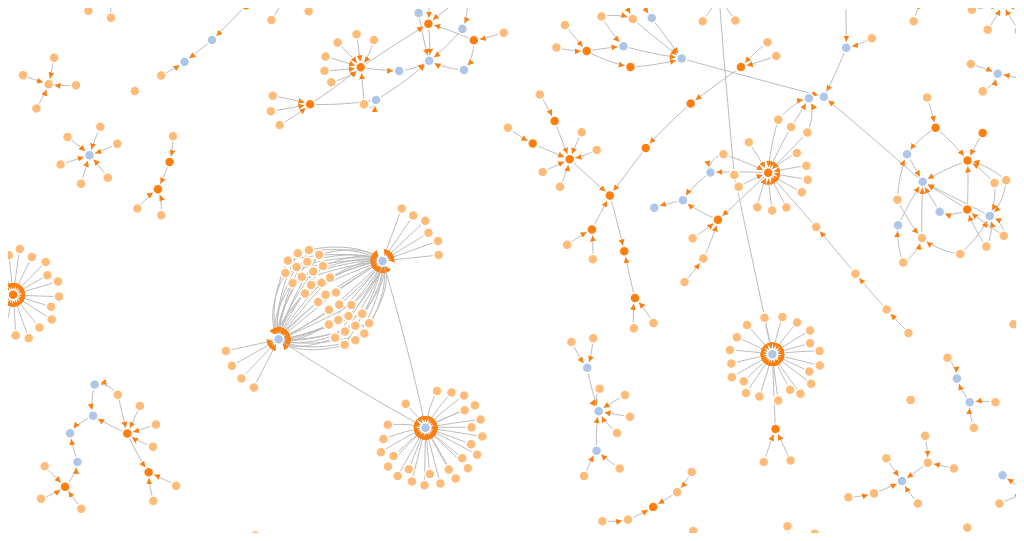
D3 v3 page, settled after 360 driven frames (6 s of simulated time); the page loaded 1 data file(s).



var endmarkers = [
    { id: 0, name: 'circle', path: 'M 0, 0  m -5, 0  a 5,5 0 1,0 10,0  a 5,5 0 1,0 -10,0', viewbox: '-6 -6 12 12' }
  , { id: 1, name: 'square', path: 'M 0,0 m -5,-5 L 5,-5 L 5,5 L -5,5 Z', viewbox: '-5 -5 10 10' }
  , { id: 2, name: 'arrow', path: 'M 0,0 m -5,-5 L 5,0 L -5,5 Z', viewbox: '-5 -5 10 10' }
  , { id: 2, name: 'stub', path: 'M 0,0 m -1,-5 L 1,-5 L 1,5 L -1,5 Z', viewbox: '-1 -5 2 10' }
  ]

var width = 960,
    height = 500;

var margin = {top: -5, right: -5, bottom: -5, left: -5};

var color = d3.scale.category20();






var force = d3.layout.force()
    .linkDistance(10)
    .linkStrength(2)
    .size([width, height]);

var svg = d3.select("body").append("svg")
    .attr("width", width)
    .attr("height", height)
    .append("g");

var defs = svg.append('svg:defs');


var paths = svg.append('svg:g')
    .attr('id', 'markers');


d3.json("infos/graph.json", function(error, graph) {
  if (error) throw error;

  var nodes = graph.nodes.slice(),
      links = [],
      bilinks = [];

  graph.links.forEach(function(link) {
    var s = nodes[link.source],
        t = nodes[link.target],
        i = {}; // intermediate node
    nodes.push(i);
    links.push({source: s, target: i}, {source: i, target: t});
    bilinks.push([s, i, t]);
  });

  force
      .nodes(nodes)
      .links(links)
      .start();

  var marker = defs.selectAll('marker')
    .data(endmarkers)
    .enter()
    .append('svg:marker')
      .attr('id', function(d){ return 'marker_' + d.name})
      .attr('markerHeight', 6)
      .attr('markerWidth', 6)
      .attr('markerUnits', 'strokeWidth')
      .attr('orient', 'auto')
      .attr('refX', 15)
      .attr('refY', 0)
      .attr('viewBox', function(d){ return d.viewbox })
      .append('svg:path')
        .attr('d', function(d){ return d.path })
        .attr('fill', function(d,i) { return color(i)});


  var link = svg.selectAll(".link")
      .data(bilinks)
    .enter().append("path")
      .attr("class", "link")
      .attr('marker-end', function(d,i){ return 'url(#marker_' + "arrow" + ')' });


  var node = svg.selectAll(".node")
      .data(graph.nodes)
    .enter().append("circle")
      .attr("class", "node")
      .attr("r", 5)
      .style("fill", function(d) { return color(d.group); })
      .call(force.drag);

  node.append("title")
      .text(function(d) { return d.name; });

  force.on("tick", function() {
    link.attr("d", function(d) {
      return "M" + d[0].x + "," + d[0].y
          + "S" + d[1].x + "," + d[1].y
          + " " + d[2].x + "," + d[2].y;
    });
    node.attr("transform", function(d) {
      return "translate(" + d.x + "," + d.y + ")";
    });
  });
});






### data: infos/graph.json
{
 "nodes": [
  {
   "name": "org.apache.commons.math3.analysis.differ…",
   "group": 3
  },
  {
   "name": "org.apache.commons.math3.analysis.differ…",
   "group": 3
  },
  {
   "name": "org.apache.commons.math3.analysis.differ…",
   "group": 3
  },
  {
   "name": "org.apache.commons.math3.Field",
   "group": 1
  },
  {
   "name": "org.apache.commons.math3.analysis.differ…",
   "group": 3
  },
  {
   "name": "org.apache.commons.math3.RealFieldElemen…",
   "group": 1
  },
  {
   "name": "org.apache.commons.math3.analysis.differ…",
   "group": 3
  },
  {
   "name": "org.apache.commons.math3.analysis.differ…",
   "group": 1
  },
  "... 1,149 more items"
 ],
 "links": [
  {
   "source": 202,
   "target": 24
  },
  {
   "source": 790,
   "target": 24
  },
  {
   "source": 960,
   "target": 961
  },
  {
   "source": 973,
   "target": 961
  },
  {
   "source": 976,
   "target": 961
  },
  {
   "source": 566,
   "target": 567
  },
  {
   "source": 12,
   "target": 14
  },
  {
   "source": 319,
   "target": 335
  },
  "... 815 more items"
 ]
}